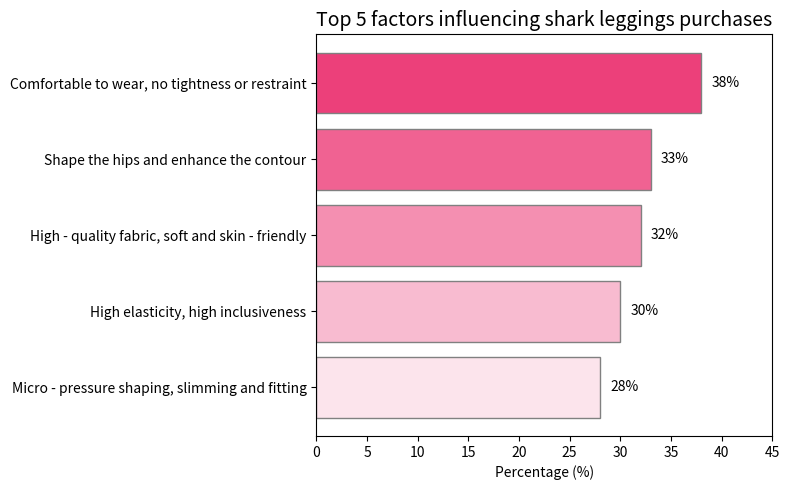

The script that saved this image:
# Chart 3: Redraw the horizontal bar chart and optimize the color scheme and label visualization

import matplotlib.pyplot as plt

factors = [
    "Comfortable to wear, no tightness or restraint",
    "Shape the hips and enhance the contour",
    "High - quality fabric, soft and skin - friendly",
    "High elasticity, high inclusiveness",
    "Micro - pressure shaping, slimming and fitting"
]
percentages = [38, 33, 32, 30, 28]

colors = ['#ec407a', '#f06292', '#f48fb1', '#f8bbd0', '#fce4ec']  # Gradient pink

fig, ax = plt.subplots(figsize=(8, 5))
bars = ax.barh(factors, percentages, color=colors, edgecolor='gray')

# Add numerical labels
for bar in bars:
    width = bar.get_width()
    ax.text(width + 1, bar.get_y() + bar.get_height()/2,
            f'{width}%', va='center', fontsize=10)

# Title and beautification
ax.set_title("Top 5 factors influencing shark leggings purchases", fontsize=14)
ax.invert_yaxis()  # The highest is on the top
ax.set_xlim(0, 45)
ax.set_xlabel("Percentage (%)")
plt.tight_layout()
plt.show()
